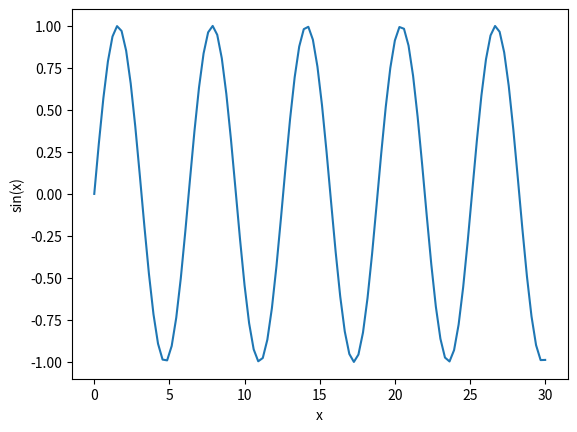

Python code for this plot:
import numpy as np
import matplotlib.pylab as plt

x = np.linspace(0, 30, 100)
plt.plot(x, np.sin(x))
plt.ylabel("sin(x)")
plt.xlabel("x")
plt.show()
